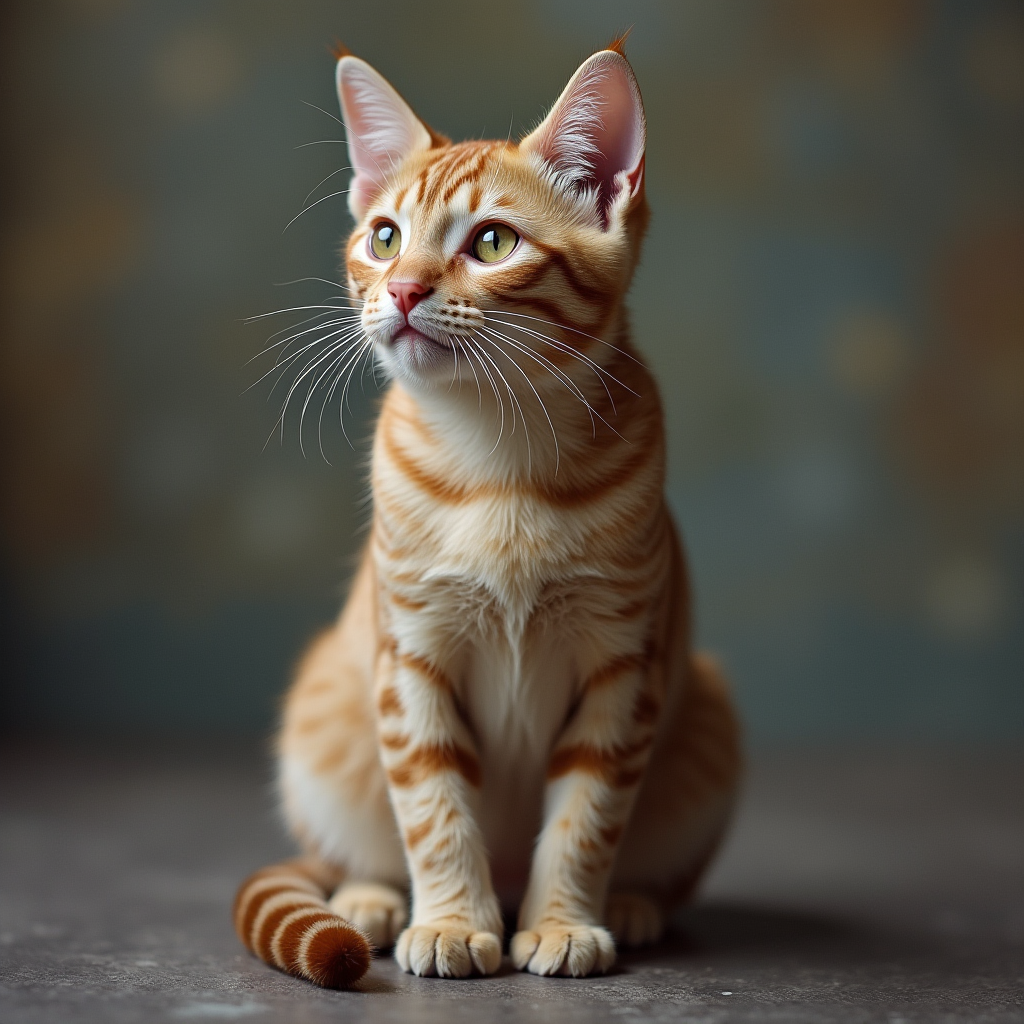
Generation parameters embedded in this image by ComfyUI (PNG 'prompt' text chunk: the API-format workflow graph, JSON):
{"6":{"inputs":{"text":"a cat","clip":["11",0]},"class_type":"CLIPTextEncode"},"8":{"inputs":{"samples":["13",0],"vae":["10",0]},"class_type":"VAEDecode"},"9":{"inputs":{"filename_prefix":"ComfyUI","images":["8",0]},"class_type":"SaveImage"},"10":{"inputs":{"vae_name":"ae.safetensors"},"class_type":"VAELoader"},"11":{"inputs":{"clip_name1":"t5xxl_fp8_e4m3fn.safetensors","clip_name2":"clip_l.safetensors","type":"flux"},"class_type":"DualCLIPLoader"},"12":{"inputs":{"unet_name":"flux1-dev-fp8.safetensors","weight_dtype":"default"},"class_type":"UNETLoader"},"13":{"inputs":{"noise":["25",0],"guider":["22",0],"sampler":["16",0],"sigmas":["17",0],"latent_image":["27",0]},"class_type":"SamplerCustomAdvanced"},"16":{"inputs":{"sampler_name":"euler"},"class_type":"KSamplerSelect"},"17":{"inputs":{"scheduler":"simple","steps":20,"denoise":1.0,"model":["30",0]},"class_type":"BasicScheduler"},"22":{"inputs":{"model":["30",0],"conditioning":["26",0]},"class_type":"BasicGuider"},"25":{"inputs":{"noise_seed":219670278747233},"class_type":"RandomNoise"},"26":{"inputs":{"guidance":3.5,"conditioning":["6",0]},"class_type":"FluxGuidance"},"27":{"inputs":{"width":1024,"height":1024,"batch_size":1},"class_type":"EmptySD3LatentImage"},"30":{"inputs":{"max_shift":1.15,"base_shift":0.5,"width":1024,"height":1024,"model":["12",0]},"class_type":"ModelSamplingFlux"}}